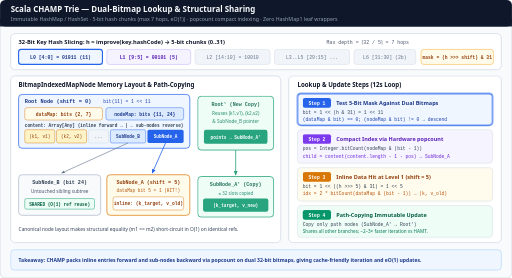
t = 0.00 s
t = 1.44 s: frame unchanged from t = 0.00 s, image omitted
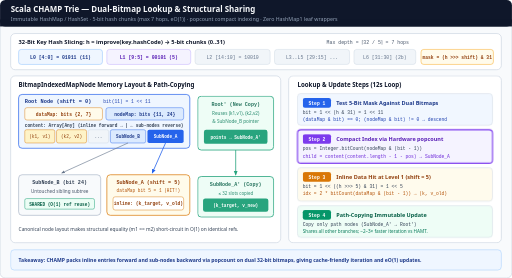
t = 3.00 s
t = 5.16 s: frame unchanged from t = 3.00 s, image omitted
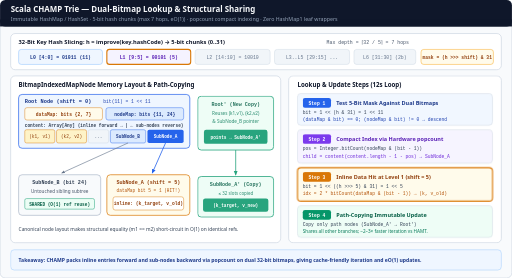
t = 6.66 s
t = 8.64 s: frame unchanged from t = 6.66 s, image omitted

The animated SVG that drew these frames (rendered in a browser with its animation timeline set to each time). Animation: 7 CSS @keyframes rules; frames cover the first 8.64 s, repeats indefinitely.

<svg xmlns="http://www.w3.org/2000/svg" viewBox="0 0 1160 630" width="1160" height="630" role="img" aria-labelledby="title desc">
  <title id="title">Scala CHAMP Trie — Dual-Bitmap Lookup and Path-Copying Structural Sharing</title>
  <desc id="desc">Animated step-by-step visualization of Scala 2.13 and Scala 3 HashMap CHAMP (Compressed Hash-Array Mapped Prefix-tree) lookup and immutable update: slicing 32-bit hashes into 5-bit chunks, indexing dual 32-bit dataMap and nodeMap bitmaps via popcount (Integer.bitCount) into a flat content Array[Any], and performing path-copying updates that share untouched sibling subtrees.</desc>

  <style>
    .sans { font-family: ui-sans-serif, system-ui, -apple-system, sans-serif; }
    .mono { font-family: ui-monospace, SFMono-Regular, Menlo, monospace; }

    /* 12s 4-step loop:
       0-25%  : Step 1 — Slice Level 0 (bits 0..4 = 11), bit = (1 shl 11) hits Root.nodeMap
       25-50% : Step 2 — popcount(nodeMap and (bit - 1)) computes reverse index into content[] to SubNode_A
       50-75% : Step 3 — Slice Level 1 (bits 5..9 = 5), bit = (1 shl 5) hits SubNode_A.dataMap to inline (k, v)
       75-100%: Step 4 — updated(k, v') path-copies SubNode_A' and Root' while sharing SubNode_B and inline pairs
    */
    @keyframes st1 {
      0%, 24% { stroke: #2563eb; stroke-width: 2.5; opacity: 1; }
      25%, 100% { stroke: #cbd5e1; stroke-width: 1.2; opacity: 0.86; }
    }
    @keyframes st2 {
      0%, 24% { stroke: #cbd5e1; stroke-width: 1.2; opacity: 0.86; }
      25%, 49% { stroke: #7c3aed; stroke-width: 2.5; opacity: 1; }
      50%, 100% { stroke: #cbd5e1; stroke-width: 1.2; opacity: 0.86; }
    }
    @keyframes st3 {
      0%, 49% { stroke: #cbd5e1; stroke-width: 1.2; opacity: 0.86; }
      50%, 74% { stroke: #d97706; stroke-width: 2.5; opacity: 1; }
      75%, 100% { stroke: #cbd5e1; stroke-width: 1.2; opacity: 0.86; }
    }
    @keyframes st4 {
      0%, 74% { stroke: #cbd5e1; stroke-width: 1.2; opacity: 0.86; }
      75%, 100% { stroke: #059669; stroke-width: 2.5; opacity: 1; }
    }

    @keyframes chunk0-hl {
      0%, 24% { stroke: #2563eb; stroke-width: 2.5; }
      25%, 100% { stroke: #93c5fd; stroke-width: 1.2; }
    }
    @keyframes chunk1-hl {
      0%, 49% { stroke: #c4b5fd; stroke-width: 1.2; }
      50%, 74% { stroke: #d97706; stroke-width: 2.5; }
      75%, 100% { stroke: #c4b5fd; stroke-width: 1.2; }
    }
    @keyframes path-copy-show {
      0%, 72% { opacity: 0.86; transform: translateY(4px); }
      78%, 96% { opacity: 1; transform: translateY(0px); }
      100% { opacity: 0.86; transform: translateY(4px); }
    }

    .s1 { animation: st1 12s linear infinite; }
    .s2 { animation: st2 12s linear infinite; }
    .s3 { animation: st3 12s linear infinite; }
    .s4 { animation: st4 12s linear infinite; }
    .c0 { animation: chunk0-hl 12s linear infinite; }
    .c1 { animation: chunk1-hl 12s linear infinite; }
    .pcopy { animation: path-copy-show 12s ease-in-out infinite; }

    @media (prefers-reduced-motion: reduce) {
      .s1, .s2, .s3, .s4, .c0, .c1, .pcopy { animation: none !important; }
      .s1, .s2, .s3, .s4 { opacity: 1 !important; stroke-width: 1.5 !important; }
      .pcopy { opacity: 1 !important; transform: none !important; }
    }
  </style>

  <defs>
    <marker id="arr-blue" viewBox="0 0 10 10" refX="8" refY="5" markerWidth="6" markerHeight="6" orient="auto-start-reverse">
      <path d="M 0 1 L 10 5 L 0 9 z" fill="#2563eb"/>
    </marker>
    <marker id="arr-green" viewBox="0 0 10 10" refX="8" refY="5" markerWidth="6" markerHeight="6" orient="auto-start-reverse">
      <path d="M 0 1 L 10 5 L 0 9 z" fill="#059669"/>
    </marker>
    <marker id="arr-slate" viewBox="0 0 10 10" refX="8" refY="5" markerWidth="6" markerHeight="6" orient="auto-start-reverse">
      <path d="M 0 1 L 10 5 L 0 9 z" fill="#64748b"/>
    </marker>
  </defs>

  <!-- Canvas -->
  <rect x="0" y="0" width="1160" height="630" rx="12" fill="#f8fafc" stroke="#cbd5e1" stroke-width="1.5"/>

  <!-- Header -->
  <rect x="0" y="0" width="1160" height="60" rx="12" fill="#0f172a"/>
  <rect x="0" y="44" width="1160" height="16" fill="#0f172a"/>
  <text x="24" y="27" class="sans" font-size="18" font-weight="700" fill="#f8fafc">Scala CHAMP Trie — Dual-Bitmap Lookup &amp; Structural Sharing</text>
  <text x="24" y="47" class="sans" font-size="12" fill="#94a3b8">Immutable HashMap / HashSet · 5-bit hash chunks (max 7 hops, eO(1)) · popcount compact indexing · Zero HashMap1 leaf wrappers</text>

  <!-- TOP STRIP: 32-BIT HASH SLICING -->
  <rect x="24" y="76" width="1112" height="82" rx="10" fill="#ffffff" stroke="#cbd5e1" stroke-width="1.5"/>
  <text x="42" y="100" class="sans" font-size="13" font-weight="700" fill="#0f172a">32-Bit Key Hash Slicing: h = improve(key.hashCode) → 5-bit chunks (0..31)</text>
  <text x="740" y="100" class="mono" font-size="11" fill="#475569">Max depth = ⌈32 / 5⌉ = 7 hops</text>

  <rect x="42" y="112" width="190" height="34" rx="6" fill="#eff6ff" class="c0"/>
  <text x="137" y="133" class="mono" font-size="11" font-weight="700" fill="#1e3a8a" text-anchor="middle">L0 [4:0] = 01011 (11)</text>

  <rect x="242" y="112" width="190" height="34" rx="6" fill="#f5f3ff" class="c1"/>
  <text x="337" y="133" class="mono" font-size="11" font-weight="700" fill="#5b21b6" text-anchor="middle">L1 [9:5] = 00101 (5)</text>

  <rect x="442" y="112" width="170" height="34" rx="6" fill="#f1f5f9" stroke="#cbd5e1"/>
  <text x="527" y="133" class="mono" font-size="11" fill="#64748b" text-anchor="middle">L2 [14:10] = 10010</text>

  <rect x="622" y="112" width="170" height="34" rx="6" fill="#f1f5f9" stroke="#cbd5e1"/>
  <text x="707" y="133" class="mono" font-size="11" fill="#64748b" text-anchor="middle">L3..L5 [29:15] ...</text>

  <rect x="802" y="112" width="140" height="34" rx="6" fill="#f1f5f9" stroke="#cbd5e1"/>
  <text x="872" y="133" class="mono" font-size="11" fill="#64748b" text-anchor="middle">L6 [31:30] (2b)</text>

  <rect x="954" y="112" width="164" height="34" rx="6" fill="#fffbeb" stroke="#f59e0b"/>
  <text x="1036" y="133" class="mono" font-size="10.5" font-weight="700" fill="#92400e" text-anchor="middle">mask = (h &gt;&gt;&gt; shift) &amp; 31</text>

  <!-- LEFT/CENTER PANEL: MEMORY LAYOUT & PATH-COPYING -->
  <rect x="24" y="172" width="612" height="378" rx="10" fill="#ffffff" stroke="#cbd5e1" stroke-width="1.5"/>
  <text x="42" y="198" class="sans" font-size="14" font-weight="700" fill="#0f172a">BitmapIndexedMapNode Memory Layout &amp; Path-Copying</text>

  <!-- Root Node -->
  <rect x="42" y="214" width="388" height="122" rx="8" fill="#eff6ff" stroke="#2563eb" stroke-width="1.6"/>
  <text x="56" y="234" class="mono" font-size="12" font-weight="700" fill="#1e3a8a">Root Node (shift = 0)</text>
  <text x="234" y="234" class="mono" font-size="10.5" fill="#1e40af">bit(11) = 1 &lt;&lt; 11</text>

  <!-- Dual Bitmaps -->
  <rect x="56" y="244" width="176" height="28" rx="5" fill="#fffbeb" stroke="#d97706"/>
  <text x="144" y="262" class="mono" font-size="10.5" font-weight="700" fill="#92400e" text-anchor="middle">dataMap: bits {2, 7}</text>

  <rect x="240" y="244" width="176" height="28" rx="5" fill="#dbeafe" stroke="#2563eb"/>
  <text x="328" y="262" class="mono" font-size="10.5" font-weight="700" fill="#1e3a8a" text-anchor="middle">nodeMap: bits {11, 24}</text>

  <!-- Flat content: Array[Any] -->
  <text x="56" y="288" class="mono" font-size="10" font-weight="700" fill="#334155">content: Array[Any]  (inline forward → | ← sub-nodes reverse)</text>
  <rect x="56" y="294" width="68" height="30" rx="4" fill="#fef3c7" stroke="#d97706"/>
  <text x="90" y="313" class="mono" font-size="10" fill="#92400e" text-anchor="middle">(k1, v1)</text>
  <rect x="128" y="294" width="68" height="30" rx="4" fill="#fef3c7" stroke="#d97706"/>
  <text x="162" y="313" class="mono" font-size="10" fill="#92400e" text-anchor="middle">(k2, v2)</text>
  <rect x="200" y="294" width="46" height="30" rx="4" fill="#f1f5f9" stroke="#cbd5e1"/>
  <text x="223" y="313" class="mono" font-size="10" fill="#64748b" text-anchor="middle">...</text>
  <rect x="250" y="294" width="80" height="30" rx="4" fill="#dbeafe" stroke="#2563eb"/>
  <text x="290" y="313" class="mono" font-size="10" font-weight="700" fill="#1e3a8a" text-anchor="middle">SubNode_B</text>
  <rect x="334" y="294" width="82" height="30" rx="4" fill="#2563eb"/>
  <text x="375" y="313" class="mono" font-size="10" font-weight="700" fill="#ffffff" text-anchor="middle">SubNode_A</text>

  <!-- Child SubNode_A & Untouched SubNode_B -->
  <line x1="290" y1="324" x2="140" y2="392" stroke="#64748b" stroke-width="1.4" marker-end="url(#arr-slate)"/>
  <line x1="375" y1="324" x2="345" y2="392" stroke="#2563eb" stroke-width="1.8" marker-end="url(#arr-blue)"/>

  <rect x="42" y="396" width="186" height="92" rx="8" fill="#f8fafc" stroke="#94a3b8" stroke-width="1.2"/>
  <text x="135" y="418" class="mono" font-size="11.5" font-weight="700" fill="#334155" text-anchor="middle">SubNode_B (bit 24)</text>
  <text x="135" y="438" class="sans" font-size="10.5" fill="#475569" text-anchor="middle">Untouched sibling subtree</text>
  <rect x="56" y="450" width="158" height="24" rx="4" fill="#ecfdf5" stroke="#059669"/>
  <text x="135" y="466" class="mono" font-size="10" font-weight="700" fill="#065f46" text-anchor="middle">SHARED (O(1) ref reuse)</text>

  <rect x="242" y="396" width="188" height="92" rx="8" fill="#fffbeb" stroke="#d97706" stroke-width="1.6"/>
  <text x="336" y="418" class="mono" font-size="11.5" font-weight="700" fill="#92400e" text-anchor="middle">SubNode_A (shift = 5)</text>
  <text x="336" y="436" class="mono" font-size="10" fill="#b45309" text-anchor="middle">dataMap bit 5 = 1 (HIT!)</text>
  <rect x="256" y="446" width="160" height="30" rx="5" fill="#ffffff" stroke="#d97706"/>
  <text x="336" y="465" class="mono" font-size="10.5" font-weight="700" fill="#92400e" text-anchor="middle">inline: (k_target, v_old)</text>

  <!-- Path-Copied New Version (Root' and SubNode_A') -->
  <g class="pcopy">
    <rect x="448" y="214" width="172" height="122" rx="8" fill="#ecfdf5" stroke="#059669" stroke-width="1.8"/>
    <text x="534" y="236" class="mono" font-size="11.5" font-weight="700" fill="#065f46" text-anchor="middle">Root' (New Copy)</text>
    <text x="534" y="256" class="sans" font-size="10.5" fill="#047857" text-anchor="middle">Reuses (k1,v1), (k2,v2)</text>
    <text x="534" y="274" class="sans" font-size="10.5" fill="#047857" text-anchor="middle">&amp; SubNode_B pointer</text>
    <rect x="462" y="290" width="144" height="32" rx="5" fill="#059669"/>
    <text x="534" y="310" class="mono" font-size="10" font-weight="700" fill="#ffffff" text-anchor="middle">points → SubNode_A'</text>

    <line x1="534" y1="336" x2="534" y2="392" stroke="#059669" stroke-width="1.8" marker-end="url(#arr-green)"/>

    <rect x="448" y="396" width="172" height="92" rx="8" fill="#ecfdf5" stroke="#059669" stroke-width="1.8"/>
    <text x="534" y="418" class="mono" font-size="11.5" font-weight="700" fill="#065f46" text-anchor="middle">SubNode_A' (Copy)</text>
    <text x="534" y="438" class="sans" font-size="10" fill="#047857" text-anchor="middle">≤ 32 slots copied</text>
    <rect x="460" y="446" width="148" height="30" rx="5" fill="#059669"/>
    <text x="534" y="465" class="mono" font-size="10" font-weight="700" fill="#ffffff" text-anchor="middle">(k_target, v_new)</text>
  </g>

  <text x="42" y="524" class="sans" font-size="11" fill="#334155">Canonical node layout makes structural equality (m1 == m2) short-circuit in O(1) on identical refs.</text>

  <!-- RIGHT PANEL: 4-STEP ANIMATED ALGORITHM -->
  <rect x="654" y="172" width="482" height="378" rx="10" fill="#ffffff" stroke="#cbd5e1" stroke-width="1.5"/>
  <text x="674" y="198" class="sans" font-size="14" font-weight="700" fill="#0f172a">Lookup &amp; Update Steps (12s Loop)</text>

  <!-- Step 1 -->
  <rect x="674" y="212" width="442" height="72" rx="8" fill="#eff6ff" class="s1"/>
  <rect x="686" y="222" width="64" height="22" rx="5" fill="#2563eb"/>
  <text x="718" y="237" class="mono" font-size="10.5" font-weight="700" fill="#ffffff" text-anchor="middle">Step 1</text>
  <text x="762" y="237" class="sans" font-size="12.5" font-weight="700" fill="#1e3a8a">Test 5-Bit Mask Against Dual Bitmaps</text>
  <text x="686" y="259" class="mono" font-size="10.5" fill="#334155">bit = 1 &lt;&lt; (h &amp; 31) = 1 &lt;&lt; 11</text>
  <text x="686" y="275" class="mono" font-size="10.5" fill="#1e40af">(dataMap &amp; bit) == 0;  (nodeMap &amp; bit) != 0 → descend</text>

  <!-- Step 2 -->
  <rect x="674" y="294" width="442" height="76" rx="8" fill="#f5f3ff" class="s2"/>
  <rect x="686" y="304" width="64" height="22" rx="5" fill="#7c3aed"/>
  <text x="718" y="319" class="mono" font-size="10.5" font-weight="700" fill="#ffffff" text-anchor="middle">Step 2</text>
  <text x="762" y="319" class="sans" font-size="12.5" font-weight="700" fill="#5b21b6">Compact Index via Hardware popcount</text>
  <text x="686" y="341" class="mono" font-size="10.5" fill="#334155">pos = Integer.bitCount(nodeMap &amp; (bit - 1))</text>
  <text x="686" y="357" class="mono" font-size="10.5" fill="#6d28d9">child = content(content.length - 1 - pos) → SubNode_A</text>

  <!-- Step 3 -->
  <rect x="674" y="380" width="442" height="76" rx="8" fill="#fffbeb" class="s3"/>
  <rect x="686" y="390" width="64" height="22" rx="5" fill="#d97706"/>
  <text x="718" y="405" class="mono" font-size="10.5" font-weight="700" fill="#ffffff" text-anchor="middle">Step 3</text>
  <text x="762" y="405" class="sans" font-size="12.5" font-weight="700" fill="#92400e">Inline Data Hit at Level 1 (shift = 5)</text>
  <text x="686" y="427" class="mono" font-size="10.5" fill="#334155">bit = 1 &lt;&lt; ((h &gt;&gt;&gt; 5) &amp; 31) = 1 &lt;&lt; 5</text>
  <text x="686" y="443" class="mono" font-size="10.5" fill="#b45309">idx = 2 * bitCount(dataMap &amp; (bit - 1)) → (k, v_old)</text>

  <!-- Step 4 -->
  <rect x="674" y="466" width="442" height="72" rx="8" fill="#ecfdf5" class="s4"/>
  <rect x="686" y="476" width="64" height="22" rx="5" fill="#059669"/>
  <text x="718" y="491" class="mono" font-size="10.5" font-weight="700" fill="#ffffff" text-anchor="middle">Step 4</text>
  <text x="762" y="491" class="sans" font-size="12.5" font-weight="700" fill="#065f46">Path-Copying Immutable Update</text>
  <text x="686" y="513" class="mono" font-size="10.5" fill="#334155">Copy only path nodes (SubNode_A' → Root')</text>
  <text x="686" y="529" class="sans" font-size="10.5" fill="#047857">Shares all other branches; ~2–3× faster iteration vs HAMT.</text>

  <!-- FOOTER -->
  <rect x="24" y="566" width="1112" height="46" rx="8" fill="#eff6ff" stroke="#93c5fd" stroke-width="1"/>
  <text x="42" y="594" class="sans" font-size="11.5" font-weight="600" fill="#1e3a8a">Takeaway: CHAMP packs inline entries forward and sub-nodes backward via popcount on dual 32-bit bitmaps, giving cache-friendly iteration and eO(1) updates.</text>
</svg>
